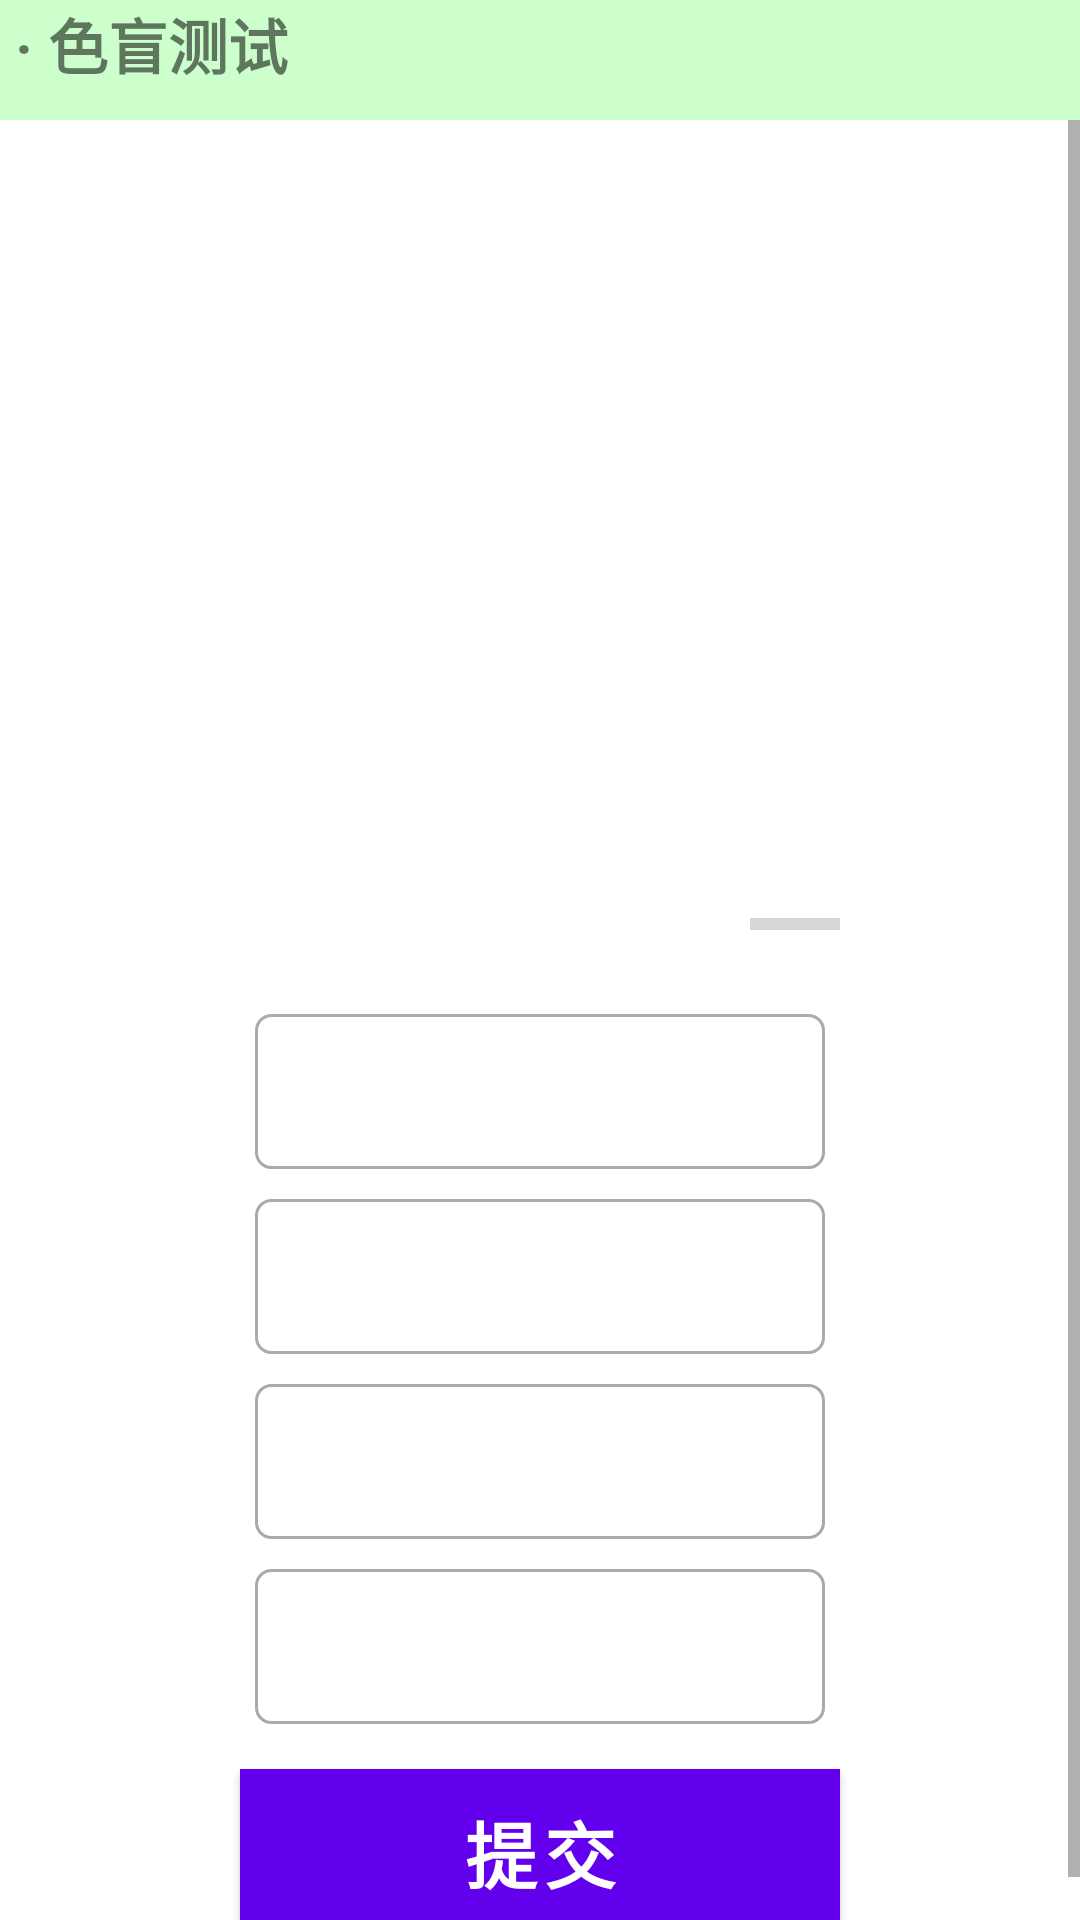

Write the Android layout XML for this screen, with the resource values it uses.
<!-- AndroidManifest.xml: application theme AppTheme -->
<!-- res/layout/activity_question.xml -->
<?xml version="1.0" encoding="utf-8"?>
<LinearLayout
        xmlns:android="http://schemas.android.com/apk/res/android"
        xmlns:tools="http://schemas.android.com/tools"
        android:orientation="vertical"
        android:layout_width="match_parent"
        android:layout_height="match_parent"
        android:fillViewport="true"
        tools:context=".QuestionActivity"
>
    <TextView
            android:text=" · 色盲测试"
            android:textStyle="bold"
            android:textSize="20dp"
            android:background="@color/colorAccent"
            android:layout_width="match_parent"
            android:layout_height="40dp"/>
    <ScrollView
            android:layout_width="match_parent"
            android:layout_height="match_parent"
            android:fillViewport="true"
        >
        <LinearLayout
                android:layout_width="match_parent"
                android:layout_height="wrap_content"
                android:orientation="vertical"
                android:gravity="center"
                >
            <TextView
                    android:layout_marginTop="10dp"
                    android:id="@+id/app_question"
                    android:layout_width="match_parent"
                    android:layout_height="wrap_content"
                    android:gravity="center"
                    android:textSize="20sp"
                    android:textColor="@android:color/background_dark"
                    />

            <ImageView
                    android:id="@+id/app_image"
                    android:layout_width="200dp"
                    android:layout_height="200dp"
                    />

            <LinearLayout
                    android:id="@+id/app_progress_details"
                    android:layout_width="match_parent"
                    android:layout_height="wrap_content"
                    android:layout_marginTop="6dp"
                    android:gravity="center_vertical"
                    android:orientation="horizontal"
                    >
                <ProgressBar
                        android:id="@+id/app_progress_bar"
                        style="?android:attr/progressBarStyleHorizontal"
                        android:layout_width="30dp"
                        android:layout_height="wrap_content"
                        android:max="10"
                        android:minHeight="50dp"
                        android:progress="0"
                        android:layout_marginLeft="250dp"
                        android:indeterminate="false"
                        />

                <TextView
                        android:id="@+id/app_progress"
                        android:layout_width="wrap_content"
                        android:layout_height="wrap_content"
                        android:gravity="center"
                        android:padding="15dp"
                        android:textColor="@color/app_text_color"
                        android:textSize="14sp"
                        tools:text="0/10" />

            </LinearLayout>
            <LinearLayout
                    android:orientation="vertical"
                    android:gravity="center"
                    android:layout_width="200dp"
                    android:layout_height="wrap_content">
                <TextView
                        android:id="@+id/app_option1"
                        android:layout_width="match_parent"
                        android:layout_height="wrap_content"
                        android:layout_margin="5dp"
                        android:gravity="center"
                        android:padding="15dp"
                        android:textColor="@color/app_text_color"
                        android:textSize="16sp"
                        tools:text="Apple"
                        android:background="@drawable/default_option_border_bg"/>

                <TextView
                        android:id="@+id/app_option2"
                        android:layout_width="match_parent"
                        android:layout_height="wrap_content"
                        android:layout_margin="5dp"
                        android:gravity="center"
                        android:padding="15dp"
                        android:textColor="@color/app_text_color"
                        android:textSize="16sp"
                        tools:text="Apple"
                        android:background="@drawable/default_option_border_bg"

                        />

                <TextView
                        android:id="@+id/app_option3"
                        android:layout_width="match_parent"
                        android:layout_height="wrap_content"
                        android:layout_margin="5dp"
                        android:gravity="center"
                        android:padding="15dp"
                        android:textColor="@color/app_text_color"
                        android:textSize="16sp"
                        tools:text="Apple"
                        android:background="@drawable/default_option_border_bg"

                        />
                <TextView
                        android:id="@+id/app_option4"
                        android:layout_width="match_parent"
                        android:layout_height="wrap_content"
                        android:layout_margin="5dp"
                        android:gravity="center"
                        android:padding="15dp"
                        android:textColor="@color/app_text_color"
                        android:textSize="16sp"
                        tools:text="Apple"
                        android:background="@drawable/default_option_border_bg"/>

            </LinearLayout>
            <Button
                    android:id="@+id/app_submit"
                    android:layout_width="200dp"
                    android:layout_height="wrap_content"
                    android:layout_margin="10dp"
                    android:background="@color/colorPrimary"
                    android:textSize="24sp"
                    android:textStyle="bold"
                    android:textColor="#ffffff"
                    android:text="@string/app_submit"
                    />

        </LinearLayout>
    </ScrollView>


</LinearLayout>
<!-- resources referenced by this layout -->
<resources>
  <color name="app_text_color">#081B30</color>
  <color name="colorAccent">#CCFFCC</color>
  <color name="colorPrimary">#CCFFCC</color>
  <!-- drawable default_option_border_bg (drawable-v24) -->
  <?xml version="1.0" encoding="utf-8"?>
  <shape xmlns:android="http://schemas.android.com/apk/res/android"
         android:shape="rectangle"
  >
      <stroke
              android:width="1dp"
              android:color="@android:color/darker_gray"
      />
      <solid android:color="@android:color/white"/>
      <corners android:radius="5dp"/>
  </shape>
  <string name="app_submit">提交</string>
  <style name="AppTheme" parent="Theme.AppCompat.Light.NoActionBar">
          
          <item name="colorPrimary">@color/colorPrimary</item>
          <item name="colorPrimaryDark">@color/colorPrimaryDark</item>
          <item name="colorAccent">@color/colorAccent</item>
      </style>
  <color name="colorPrimaryDark">#CCFFCC</color>
</resources>
